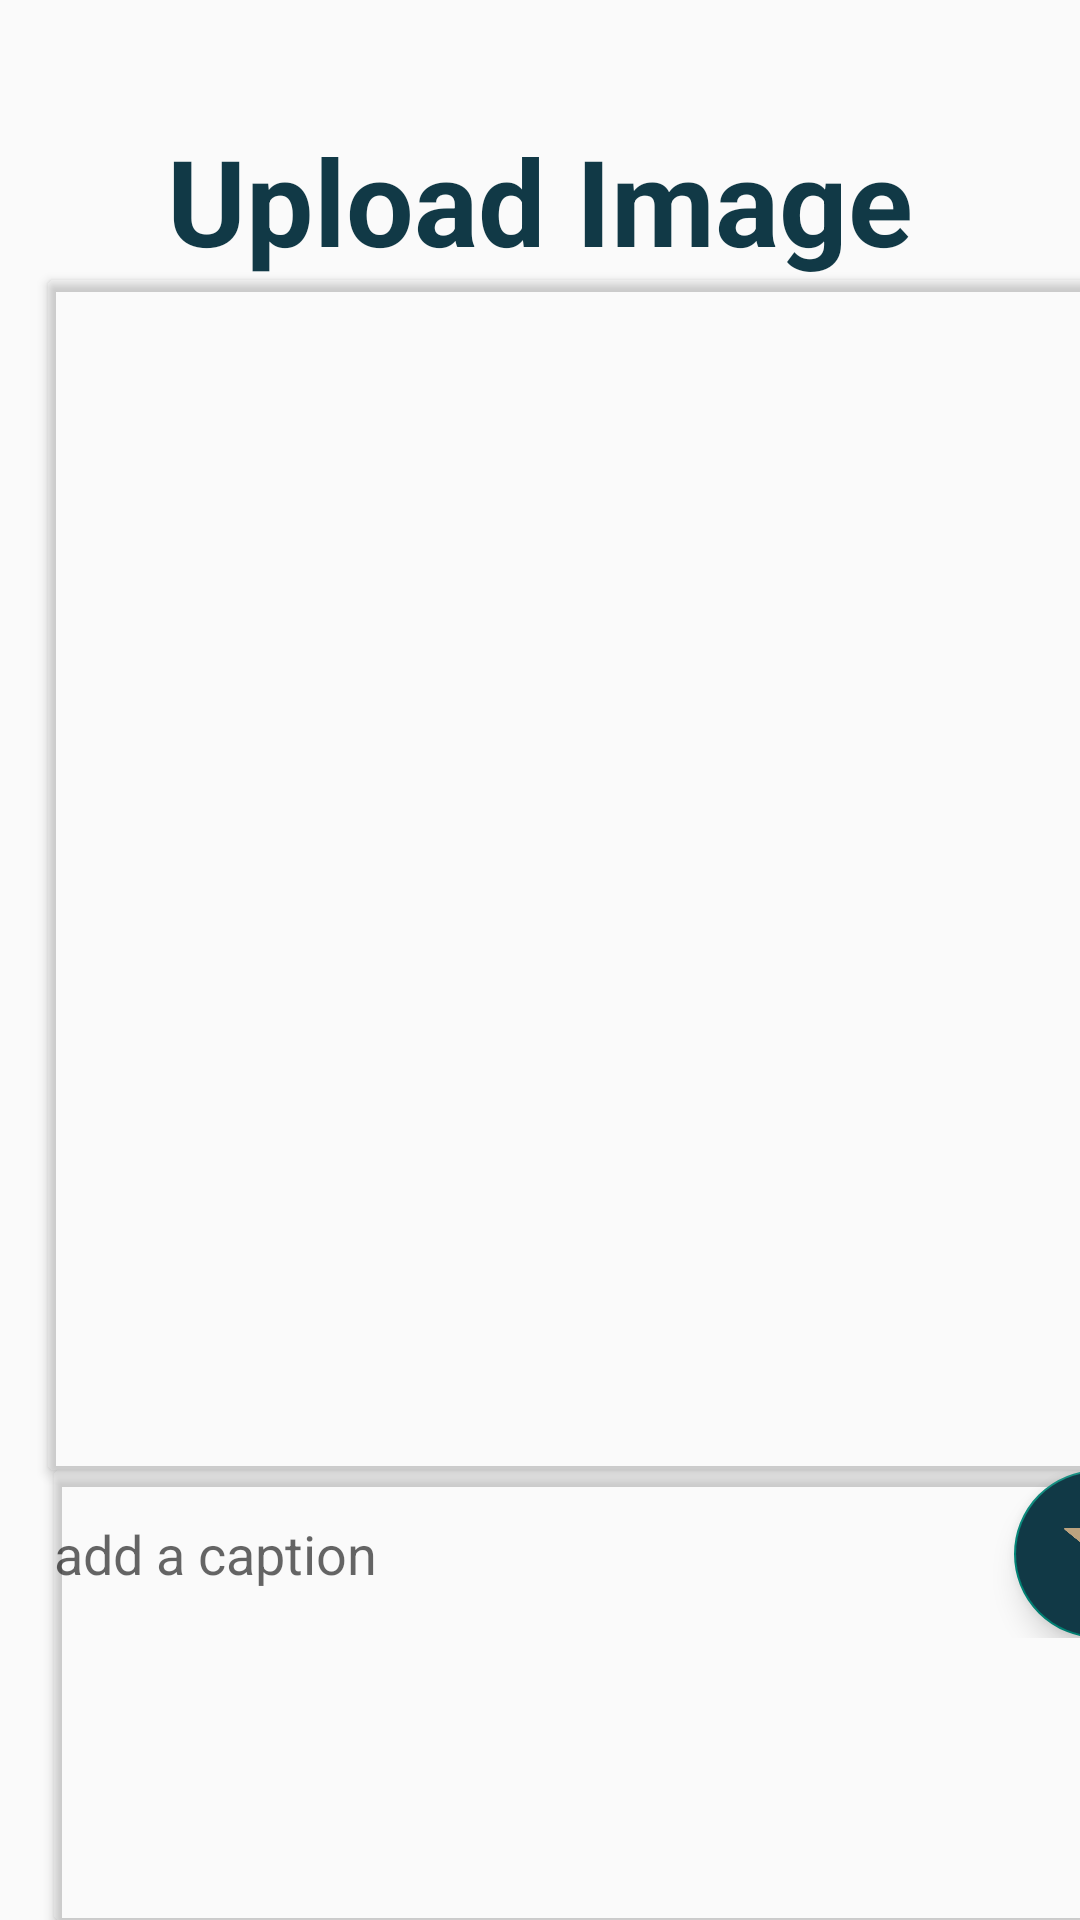

Here is an Android app screen rendered from its layout file. Give the layout XML and the strings, colors and styles it references.
<!-- AndroidManifest.xml: application theme Theme.ACDMSPROFILE -->
<!-- res/layout/activity_addto_album.xml -->
<?xml version="1.0" encoding="utf-8"?>
<LinearLayout xmlns:android="http://schemas.android.com/apk/res/android"
    xmlns:app="http://schemas.android.com/apk/res-auto"
    xmlns:tools="http://schemas.android.com/tools"
    android:layout_width="match_parent"
    android:layout_height="match_parent"
    tools:context=".AddtoAlbum">

    <LinearLayout
        android:layout_width="match_parent"
        android:layout_height="match_parent"
        android:backgroundTint="#00BCA37F"
        android:orientation="vertical"
        tools:ignore="UselessParent">

        <TextView
            android:id="@+id/page_title"
            android:layout_width="260dp"
            android:layout_height="wrap_content"
            android:layout_gravity="center"
            android:baselineAligned="false"
            android:gravity="center"
            android:paddingTop="40dp"
            android:text="@string/upload_image"
            android:textColor="@color/academease"
            android:textSize="40sp"
            android:textStyle="bold"
            tools:ignore="RelativeOverlap" />

        <androidx.cardview.widget.CardView
            android:id="@+id/cardAlbum"
            android:layout_width="375dp"
            android:layout_height="0dp"
            android:layout_marginStart="16dp"
            android:layout_marginEnd="16dp"
            android:layout_weight="0.1"
            android:backgroundTint="#00BCA37F">

            <LinearLayout
                android:layout_width="match_parent"
                android:layout_height="508dp"
                android:layout_marginBottom="100dp"
                android:backgroundTint="#00BCA37F"
                android:orientation="horizontal">

                <ImageView
                    android:id="@+id/uploadImage"
                    android:layout_width="372dp"
                    android:layout_height="514dp"
                    android:contentDescription="@string/uploadimage"
                    android:scaleType="centerInside"
                    android:src="@drawable/imageg"
                    app:layout_constraintBottom_toBottomOf="parent"
                    app:layout_constraintEnd_toEndOf="parent"
                    app:layout_constraintHorizontal_bias="0.504"
                    app:layout_constraintStart_toStartOf="parent"
                    app:layout_constraintTop_toTopOf="parent"
                    app:layout_constraintVertical_bias="0.501" />


            </LinearLayout>

            <ProgressBar
                android:id="@+id/progressBar"
                android:layout_width="192dp"
                android:layout_height="201dp"
                android:layout_gravity="center"
                android:indeterminateTint="@color/colorhint"
                android:visibility="invisible" />


        </androidx.cardview.widget.CardView>

        <androidx.cardview.widget.CardView
            android:id="@+id/cardCaption"
            android:layout_width="376dp"
            android:layout_height="150dp"
            android:layout_marginLeft="18dp"
            app:cardBackgroundColor="#00FFFFFF">

            <LinearLayout
                android:layout_width="match_parent"
                android:layout_height="wrap_content"
                android:orientation="horizontal">

                <EditText
                    android:id="@+id/enter_Caption"
                    android:layout_width="360dp"
                    android:layout_height="match_parent"
                    android:layout_weight="0.6"
                    android:background="@drawable/border"
                    android:baselineAligned="false"
                    android:hint="@string/add_a_caption"
                    android:importantForAutofill="no"
                    android:inputType="none" />

                <com.google.android.material.floatingactionbutton.FloatingActionButton
                    android:id="@+id/uploadButton"
                    android:layout_width="wrap_content"
                    android:layout_height="wrap_content"
                    android:layout_marginStart="10dp"
                    android:backgroundTint="@color/selected_button_color"
                    android:contentDescription="@string/add_album"
                    android:src="@drawable/send_button"
                    app:tint="@color/mocha"
                    tools:ignore="DuplicateSpeakableTextCheck" />


            </LinearLayout>
        </androidx.cardview.widget.CardView>

    </LinearLayout>

</LinearLayout>
<!-- resources referenced by this layout -->
<resources>
  <color name="academease">#113946</color>
  <color name="colorhint">#292929</color>
  <color name="mocha">#BCA37F</color>
  <color name="selected_button_color">#113946</color>
  <!-- drawable send_button: png bitmap (drawable, 11026 bytes) -->
  <string name="add_a_caption">add a caption</string>
  <string name="add_album">addalbum\n</string>
  <string name="upload_image">Upload Image</string>
  <string name="uploadimage">uploadimg</string>
  <style name="Theme.ACDMSPROFILE" parent="Base.Theme.ACDMSPROFILE" />
  <style name="Base.Theme.ACDMSPROFILE" parent="Theme.AppCompat.DayNight.NoActionBar">
      
      
  </style>
</resources>
